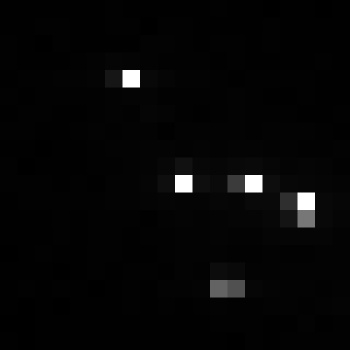

The table this chart was drawn from, first rows:
, xmin, ymin, lat, lon, area, perimeter, max_nanowatts, min_nanowatts, moonlight_illumination, clear_sky_confidence, mean_nanowatts
0, 1028, 3797, -6.589, -6.589, 1.0, 0.0, 128, 0.1607, 11.86, 0.0, 2.908
